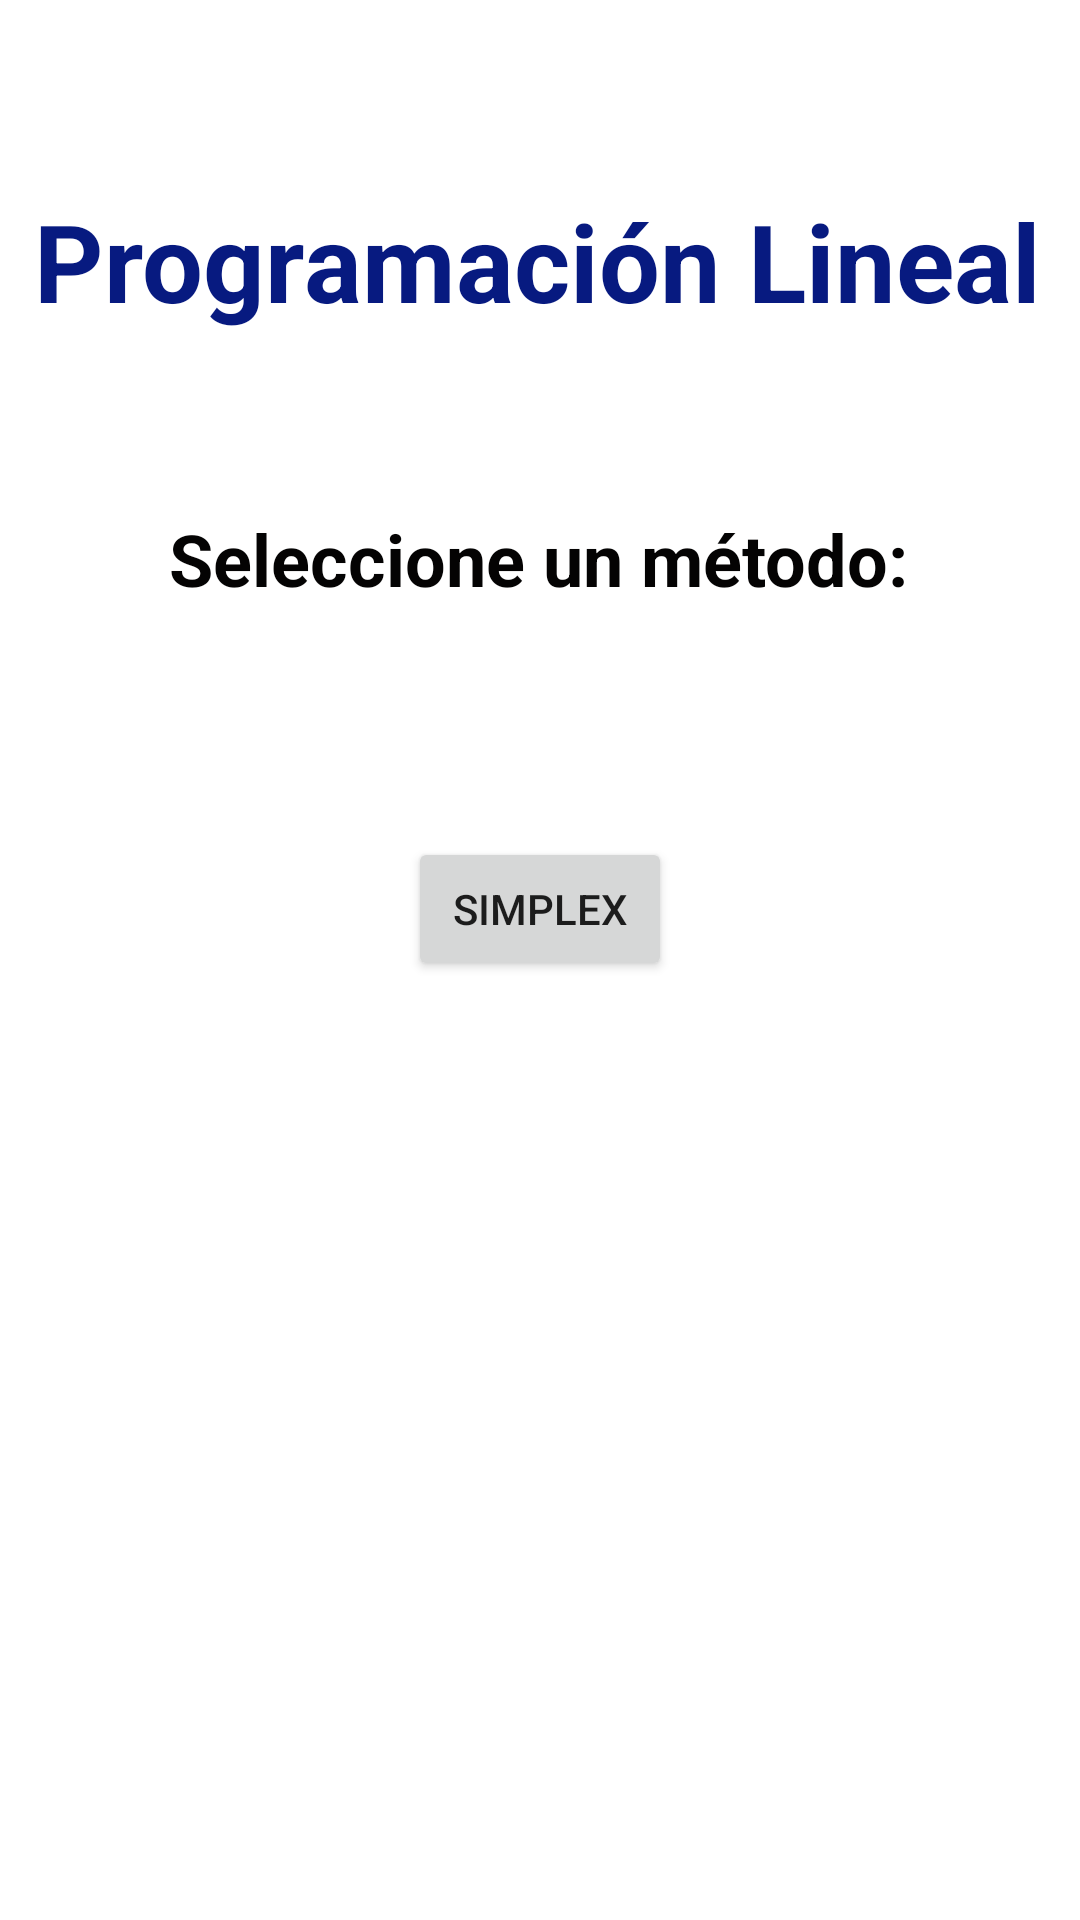

Here is an Android app screen rendered from its layout file. Give the layout XML and the strings, colors and styles it references.
<!-- AndroidManifest.xml: application theme Theme.LinearProgramming.NoActionBar -->
<!-- res/layout/activity_main.xml -->
<?xml version="1.0" encoding="utf-8"?>
<androidx.constraintlayout.widget.ConstraintLayout xmlns:android="http://schemas.android.com/apk/res/android"
    xmlns:app="http://schemas.android.com/apk/res-auto"
    xmlns:tools="http://schemas.android.com/tools"
    android:layout_width="match_parent"
    android:layout_height="match_parent"
    tools:context=".MainActivity">

    <TextView
        android:id="@+id/Titulo"
        android:layout_width="wrap_content"
        android:layout_height="wrap_content"
        android:text="@string/Title"
        android:textColor="@color/dark_blue"
        android:textSize="36sp"
        android:textStyle="bold"
        app:layout_constraintBottom_toBottomOf="parent"
        app:layout_constraintEnd_toEndOf="parent"
        app:layout_constraintHorizontal_bias="0.461"
        app:layout_constraintStart_toStartOf="parent"
        app:layout_constraintTop_toTopOf="parent"
        app:layout_constraintVertical_bias="0.106" />

    <TextView
        android:id="@+id/selMetodo"
        android:layout_width="wrap_content"
        android:layout_height="wrap_content"
        android:text="@string/Selecione"
        android:textAlignment="viewStart"
        android:textColor="#040303"
        android:textSize="24sp"
        android:textStyle="bold"
        app:layout_constraintBottom_toBottomOf="parent"
        app:layout_constraintEnd_toEndOf="parent"
        app:layout_constraintHorizontal_bias="0.498"
        app:layout_constraintStart_toStartOf="parent"
        app:layout_constraintTop_toBottomOf="@+id/Titulo"
        app:layout_constraintVertical_bias="0.119" />

    <Button
        android:id="@+id/simplexButton"
        android:layout_width="wrap_content"
        android:layout_height="wrap_content"
        android:text="@string/Simplex"
        app:layout_constraintBottom_toBottomOf="parent"
        app:layout_constraintEnd_toEndOf="parent"
        app:layout_constraintStart_toStartOf="parent"
        app:layout_constraintTop_toBottomOf="@+id/selMetodo"
        app:layout_constraintVertical_bias="0.197" />

</androidx.constraintlayout.widget.ConstraintLayout>
<!-- resources referenced by this layout -->
<resources>
  <color name="dark_blue">#071A80</color>
  <string name="Selecione">Seleccione un método:</string>
  <string name="Simplex">Simplex</string>
  <string name="Title">Programación Lineal</string>
  <style name="Theme.LinearProgramming.NoActionBar">
          <item name="windowActionBar">false</item>
          <item name="windowNoTitle">true</item>
      </style>
</resources>
